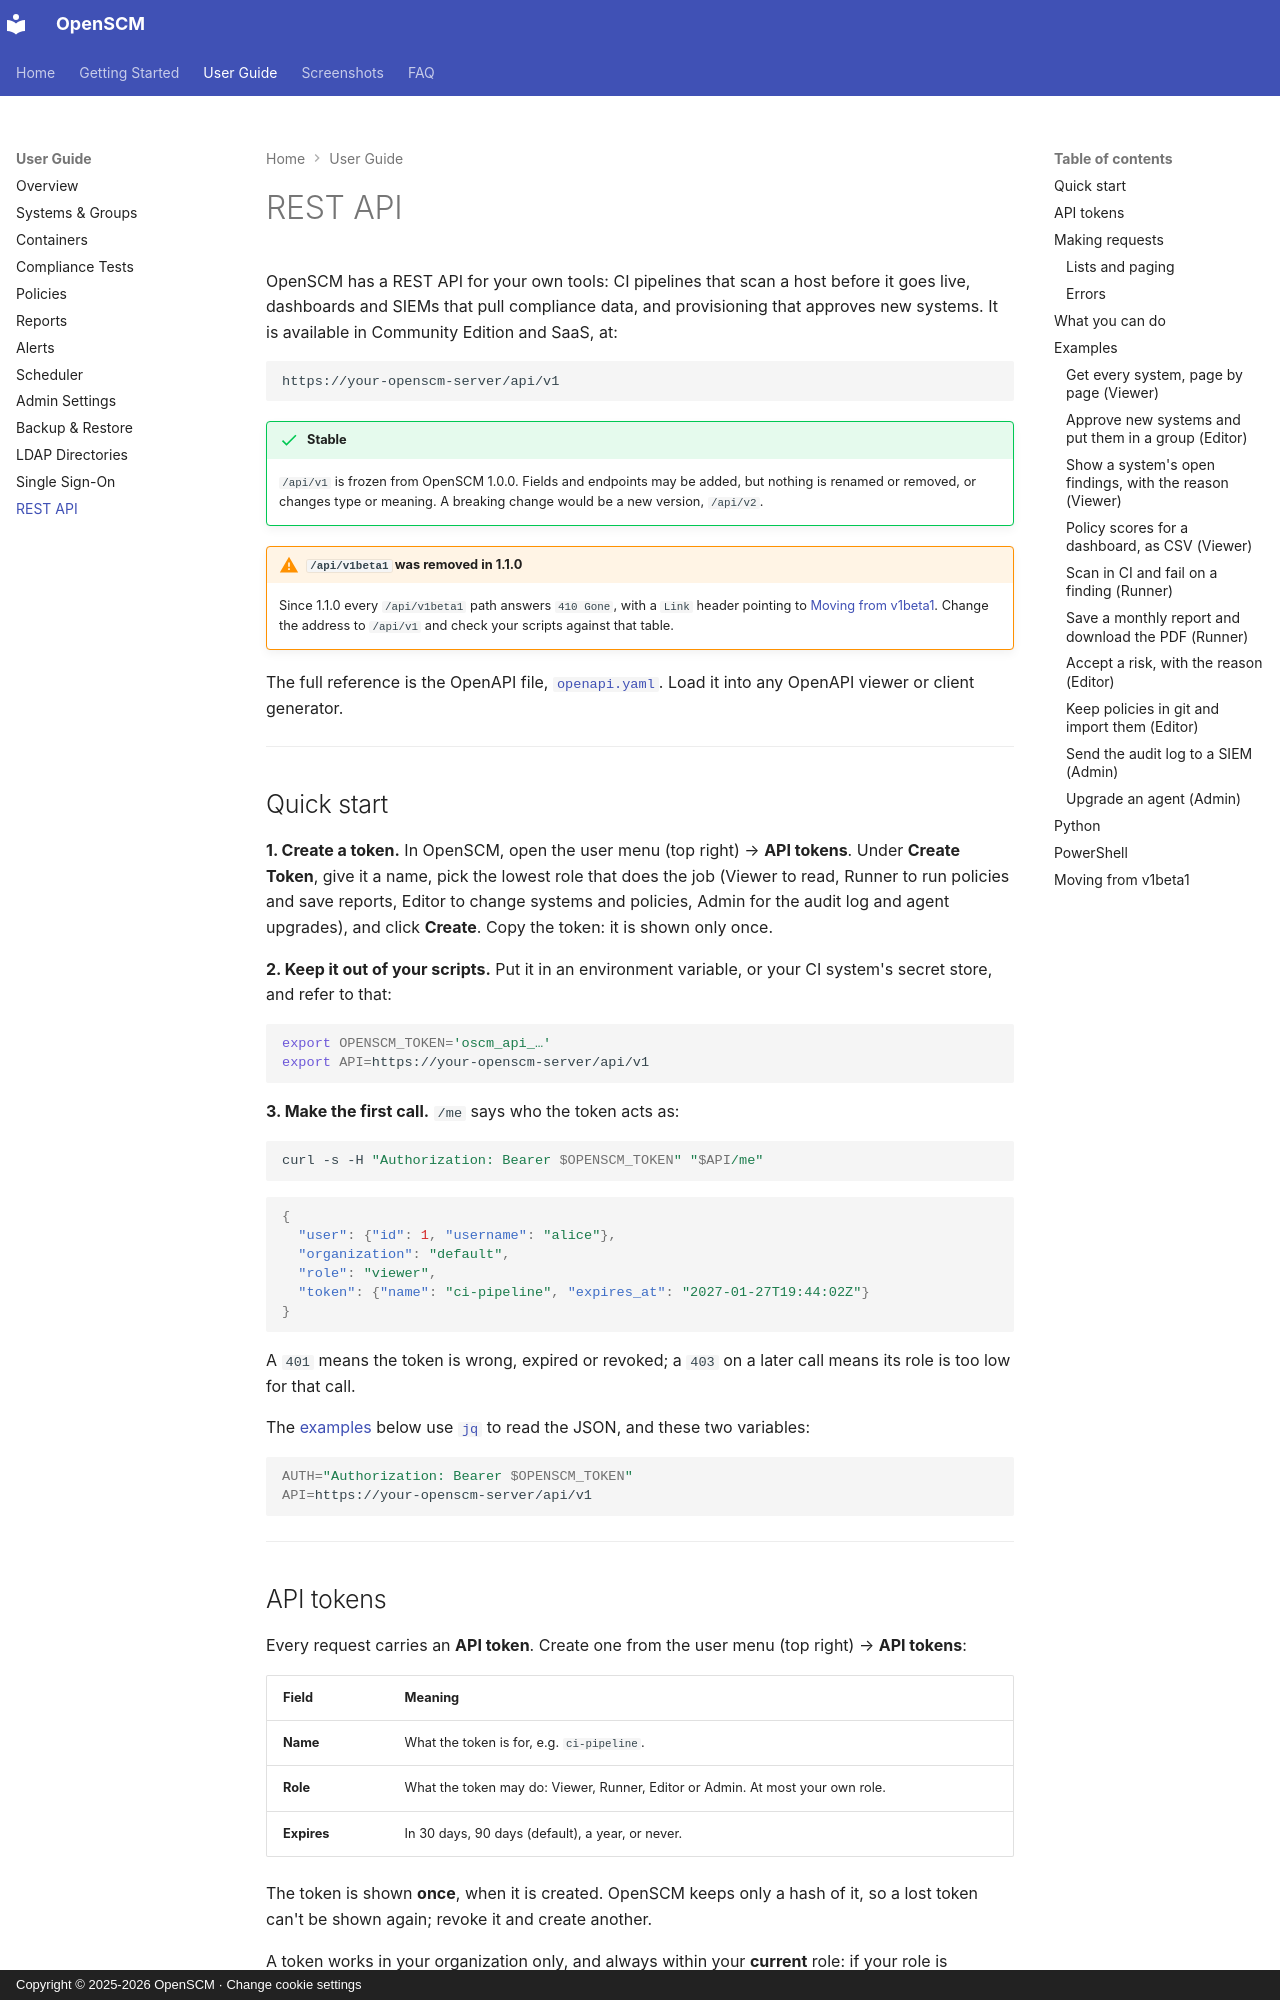

repository: easysysio/OpenSCM · page: guide/api/index.html · generator: mkdocs · copyright: Copyright © 2025-2026 OpenSCM · Change cookie settings

# REST API

OpenSCM has a REST API for your own tools: CI pipelines that scan a host
before it goes live, dashboards and SIEMs that pull compliance data, and
provisioning that approves new systems. It is available in Community Edition
and SaaS, at:

```
https://your-openscm-server/api/v1
```

!!! success "Stable"
    `/api/v1` is frozen from OpenSCM 1.0.0. Fields and endpoints may be
    added, but nothing is renamed or removed, or changes type or meaning. A
    breaking change would be a new version, `/api/v2`.

!!! warning "`/api/v1beta1` was removed in 1.1.0"
    Since 1.1.0 every `/api/v1beta1` path answers `410 Gone`, with a `Link`
    header pointing to [Moving from v1beta1](#moving-from-v1beta1). Change
    the address to `/api/v1` and check your scripts against that table.

The full reference is the OpenAPI file, [`openapi.yaml`](../api/openapi.yaml).
Load it into any OpenAPI viewer or client generator.

---

## Quick start

**1. Create a token.** In OpenSCM, open the user menu (top right) →
**API tokens**. Under **Create Token**, give it a name, pick the lowest role
that does the job (Viewer to read, Runner to run policies and save reports,
Editor to change systems and policies, Admin for the audit log and agent
upgrades), and click **Create**. Copy the token: it is shown only once.

**2. Keep it out of your scripts.** Put it in an environment variable, or
your CI system's secret store, and refer to that:

```bash
export OPENSCM_TOKEN='oscm_api_…'
export API=https://your-openscm-server/api/v1
```

**3. Make the first call.** `/me` says who the token acts as:

```bash
curl -s -H "Authorization: Bearer $OPENSCM_TOKEN" "$API/me"
```

```json
{
  "user": {"id": 1, "username": "alice"},
  "organization": "default",
  "role": "viewer",
  "token": {"name": "ci-pipeline", "expires_at": "2027-01-27T19:44:02Z"}
}
```

A `401` means the token is wrong, expired or revoked; a `403` on a later
call means its role is too low for that call.

The [examples](#examples) below use [`jq`](https://jqlang.github.io/jq/) to
read the JSON, and these two variables:

```bash
AUTH="Authorization: Bearer $OPENSCM_TOKEN"
API=https://your-openscm-server/api/v1
```

---

## API tokens

Every request carries an **API token**. Create one from the user menu (top
right) → **API tokens**:

| Field | Meaning |
|---|---|
| **Name** | What the token is for, e.g. `ci-pipeline`. |
| **Role** | What the token may do: Viewer, Runner, Editor or Admin. At most your own role. |
| **Expires** | In 30 days, 90 days (default), a year, or never. |

The token is shown **once**, when it is created. OpenSCM keeps only a hash of
it, so a lost token can't be shown again; revoke it and create another.

A token works in your organization only, and always within your **current**
role: if your role is lowered, your tokens' roles are lowered with it.
Deleting your account, or suspending the organization, stops your tokens at
once. You see and revoke your own tokens; Admins see and can revoke every
token in the organization.

API tokens are only for the API: they can't be used to sign in, and the API
doesn't accept a signed-in browser session.

---
